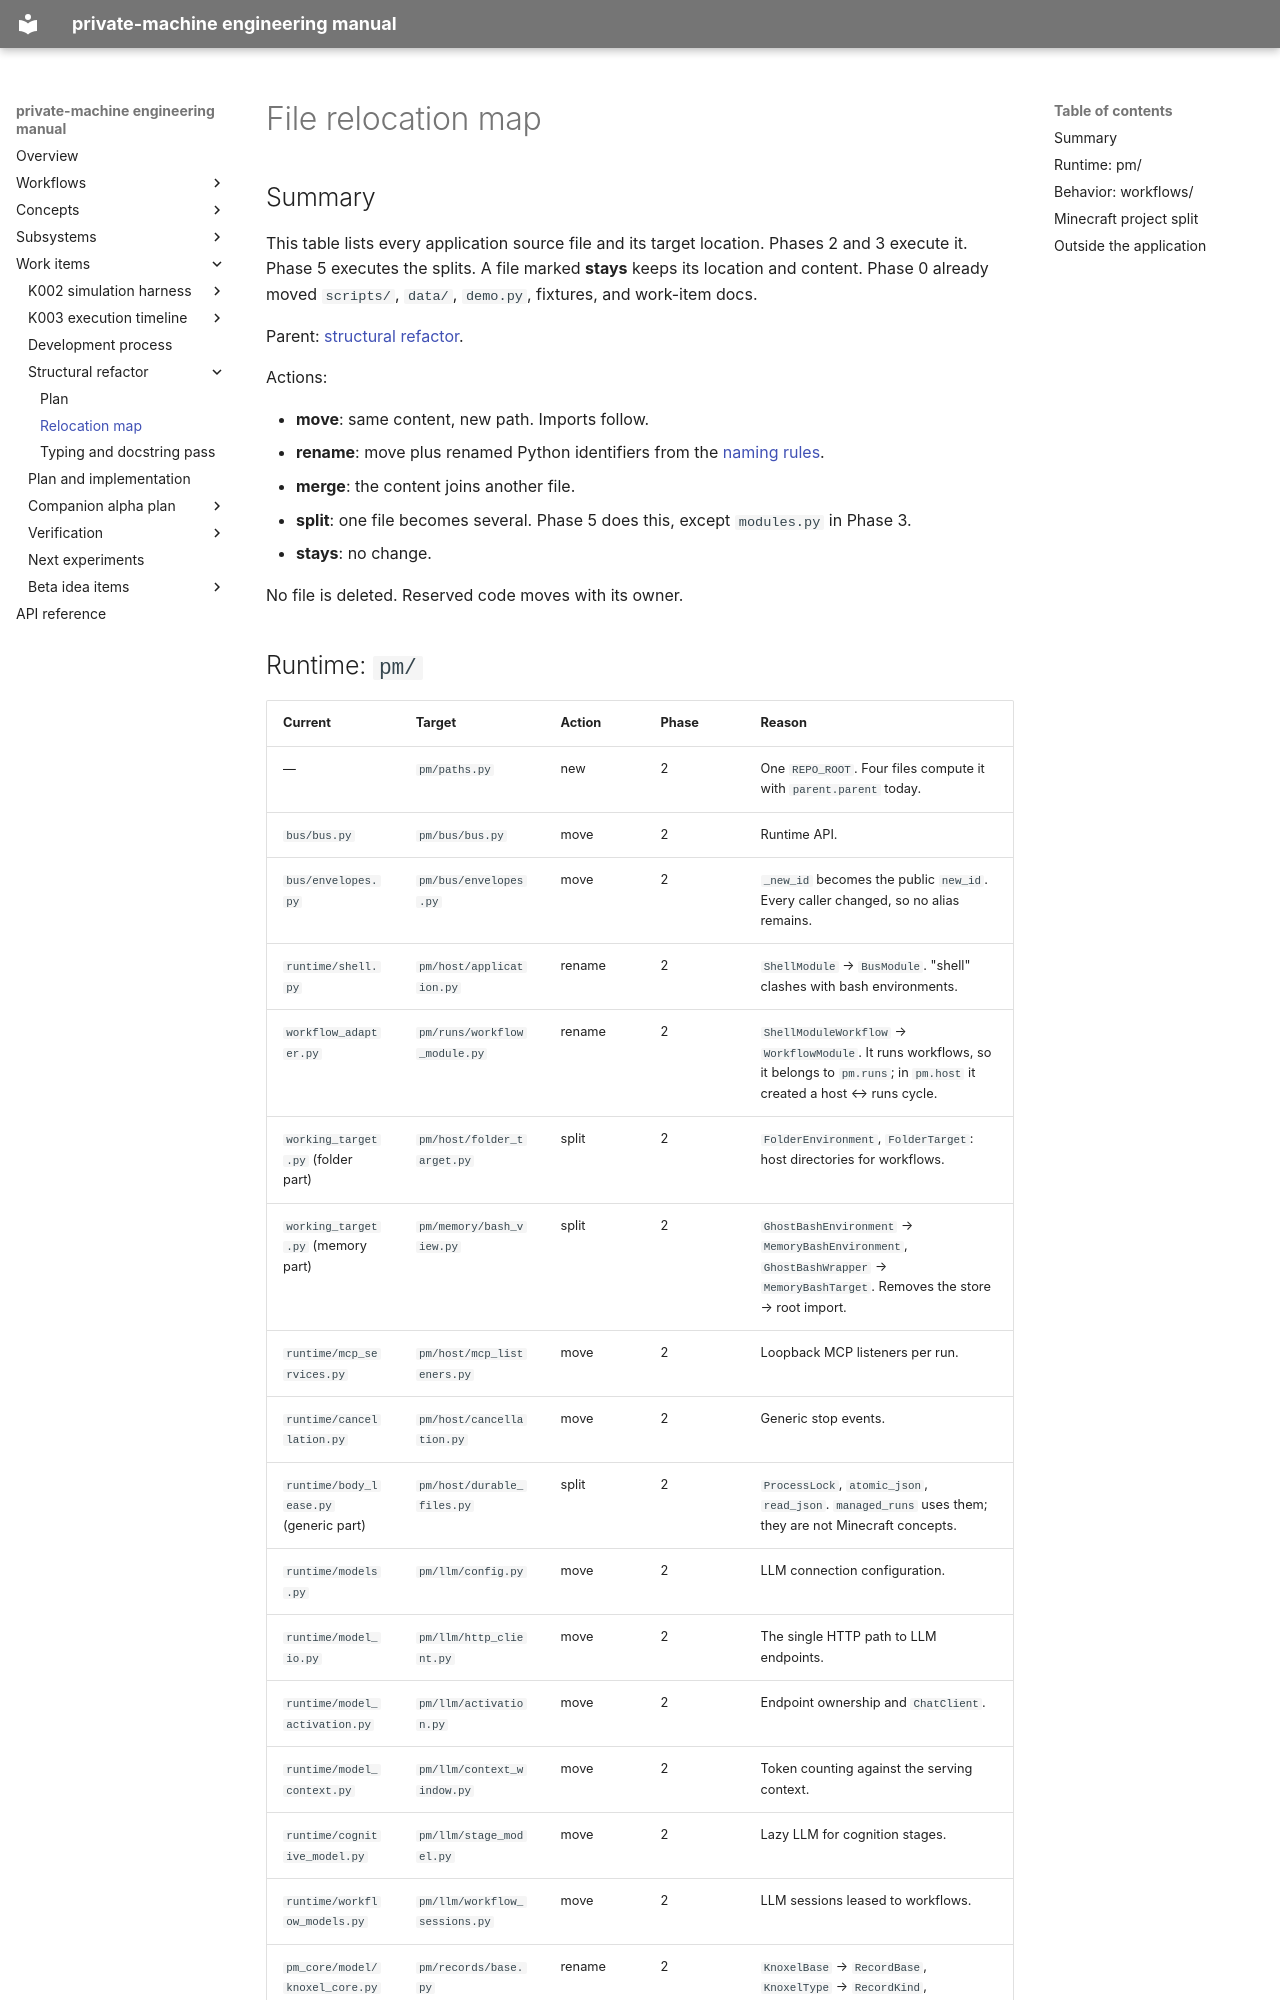

repository: flamingrickpat/private-machine · page: work_items/refactor/relocation-map.html · generator: mkdocs

# File relocation map

## Summary

This table lists every application source file and its target location.
Phases 2 and 3 execute it. Phase 5 executes the splits.
A file marked **stays** keeps its location and content.
Phase 0 already moved `scripts/`, `data/`, `demo.py`, fixtures, and work-item docs.

Parent: [structural refactor](index.md).

Actions:

- **move**: same content, new path. Imports follow.
- **rename**: move plus renamed Python identifiers from the [naming rules](../../concepts/naming.md).
- **merge**: the content joins another file.
- **split**: one file becomes several. Phase 5 does this, except `modules.py` in Phase 3.
- **stays**: no change.

No file is deleted. Reserved code moves with its owner.
